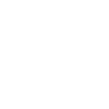
t = 0.00 s
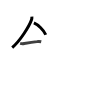
t = 2.75 s
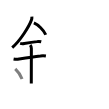
t = 5.50 s
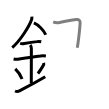
t = 8.50 s
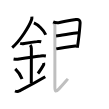
t = 11.25 s
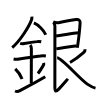
t = 14.00 s

The animated SVG that drew these frames (rendered in a browser with its animation timeline set to each time). Animation: 14 SMIL elements (animate=14); one cycle of 14.00 s.

<svg width="109px" height="109px" viewBox="0 0 px 109px" xmlns="http://www.w3.org/2000/svg" xmlns:xlink="http://www.w3.org/1999/xlink" xml:space="preserve" version="1.1"  baseProfile="full">
<path d="M31.88,16.62c0.09,1.21-0.06,2.37-0.46,3.49c-2.02,5.97-11.23,20.64-19.19,27.51" style="fill:none;stroke:black;stroke-width:3;opacity:0">
  <animate attributeType="CSS" attributeName="opacity" from="0" to="1" begin="0s" dur="1s" repeatCount="0" fill="freeze" />
</path>
<path d="M33.89,22.96c4.29,1.91,9.77,6.98,11.86,11.79" style="fill:none;stroke:black;stroke-width:3;opacity:0">
  <animate attributeType="CSS" attributeName="opacity" from="0" to="1" begin="1s" dur="1s" repeatCount="0" fill="freeze" />
</path>
<path d="M20.14,43.37c1.4,0.38,2.79,0.43,4.16,0.13c3.91-0.66,7.79-1.31,12.65-1.88c1.43-0.25,2.86-0.2,4.29,0.13" style="fill:none;stroke:black;stroke-width:3;opacity:0">
  <animate attributeType="CSS" attributeName="opacity" from="0" to="1" begin="2s" dur="1s" repeatCount="0" fill="freeze" />
</path>
<path d="M13.59,59.06c1.86,0.37,3.71,0.38,5.53,0.01c6.83-1.12,13.65-2.24,21.31-3.13c1.81-0.26,3.64-0.25,5.47,0.04" style="fill:none;stroke:black;stroke-width:3;opacity:0">
  <animate attributeType="CSS" attributeName="opacity" from="0" to="1" begin="3s" dur="1s" repeatCount="0" fill="freeze" />
</path>
<path d="M30.19,44.94c0.68,0.77,1.18,2.18,1.18,3.61c0,4.3-0.08,27.08-0.08,35.02" style="fill:none;stroke:black;stroke-width:3;opacity:0">
  <animate attributeType="CSS" attributeName="opacity" from="0" to="1" begin="4s" dur="1s" repeatCount="0" fill="freeze" />
</path>
<path d="M15.25,68.88c4.01,3.78,5.97,7.87,6.79,10.07" style="fill:none;stroke:black;stroke-width:3;opacity:0">
  <animate attributeType="CSS" attributeName="opacity" from="0" to="1" begin="5s" dur="1s" repeatCount="0" fill="freeze" />
</path>
<path d="M43.67,62.92c0.23,1.04,0.06,1.95-0.5,2.72c-1.63,2.68-3.53,5.9-5.25,7.89" style="fill:none;stroke:black;stroke-width:3;opacity:0">
  <animate attributeType="CSS" attributeName="opacity" from="0" to="1" begin="6s" dur="1s" repeatCount="0" fill="freeze" />
</path>
<path d="M15,91c1.7,0.77,3.22,0.71,4.56-0.18c5.59-2.95,13.54-6.92,25.69-14.07" style="fill:none;stroke:black;stroke-width:3;opacity:0">
  <animate attributeType="CSS" attributeName="opacity" from="0" to="1" begin="7s" dur="1s" repeatCount="0" fill="freeze" />
</path>
<path d="M53.19,21.84c1.81,0.79,4.98,0.86,6.42,0.59c5.21-0.99,12.18-2.18,16.36-2.88c2.8-0.47,4.28,0.83,4.15,3.21c-0.26,4.63-1.23,13.89-2.04,19.9c-0.09,0.67-0.68,4.48-0.83,5.11" style="fill:none;stroke:black;stroke-width:3;opacity:0">
  <animate attributeType="CSS" attributeName="opacity" from="0" to="1" begin="8s" dur="1s" repeatCount="0" fill="freeze" />
</path>
<path d="M56.11,36c4.82-0.55,17.25-2.73,21.89-3.17" style="fill:none;stroke:black;stroke-width:3;opacity:0">
  <animate attributeType="CSS" attributeName="opacity" from="0" to="1" begin="9s" dur="1s" repeatCount="0" fill="freeze" />
</path>
<path d="M56.26,48.89c7.36-1.52,12.97-2.15,20.15-3" style="fill:none;stroke:black;stroke-width:3;opacity:0">
  <animate attributeType="CSS" attributeName="opacity" from="0" to="1" begin="10s" dur="1s" repeatCount="0" fill="freeze" />
</path>
<path d="M53.44,22.34c0.98,0.98,1.46,2.46,1.46,3.59c0,5.32-0.03,57.86-0.03,60.61c0,5.08,0.62,5.83,4.12,2.33c2.3-2.3,6.75-7.52,8.94-10" style="fill:none;stroke:black;stroke-width:3;opacity:0">
  <animate attributeType="CSS" attributeName="opacity" from="0" to="1" begin="11s" dur="1s" repeatCount="0" fill="freeze" />
</path>
<path d="M85.1,49.19c0,1.13-0.53,2.62-1.56,3.54C81.12,54.88,72.75,61,70,62.5" style="fill:none;stroke:black;stroke-width:3;opacity:0">
  <animate attributeType="CSS" attributeName="opacity" from="0" to="1" begin="12s" dur="1s" repeatCount="0" fill="freeze" />
</path>
<path d="M57.19,57.81c4.45,0,22.55,21.18,30.17,26.32c3.74,2.52,5.69,3.46,8.14,4.03" style="fill:none;stroke:black;stroke-width:3;opacity:0">
  <animate attributeType="CSS" attributeName="opacity" from="0" to="1" begin="13s" dur="1s" repeatCount="0" fill="freeze" />
</path>
</svg>
